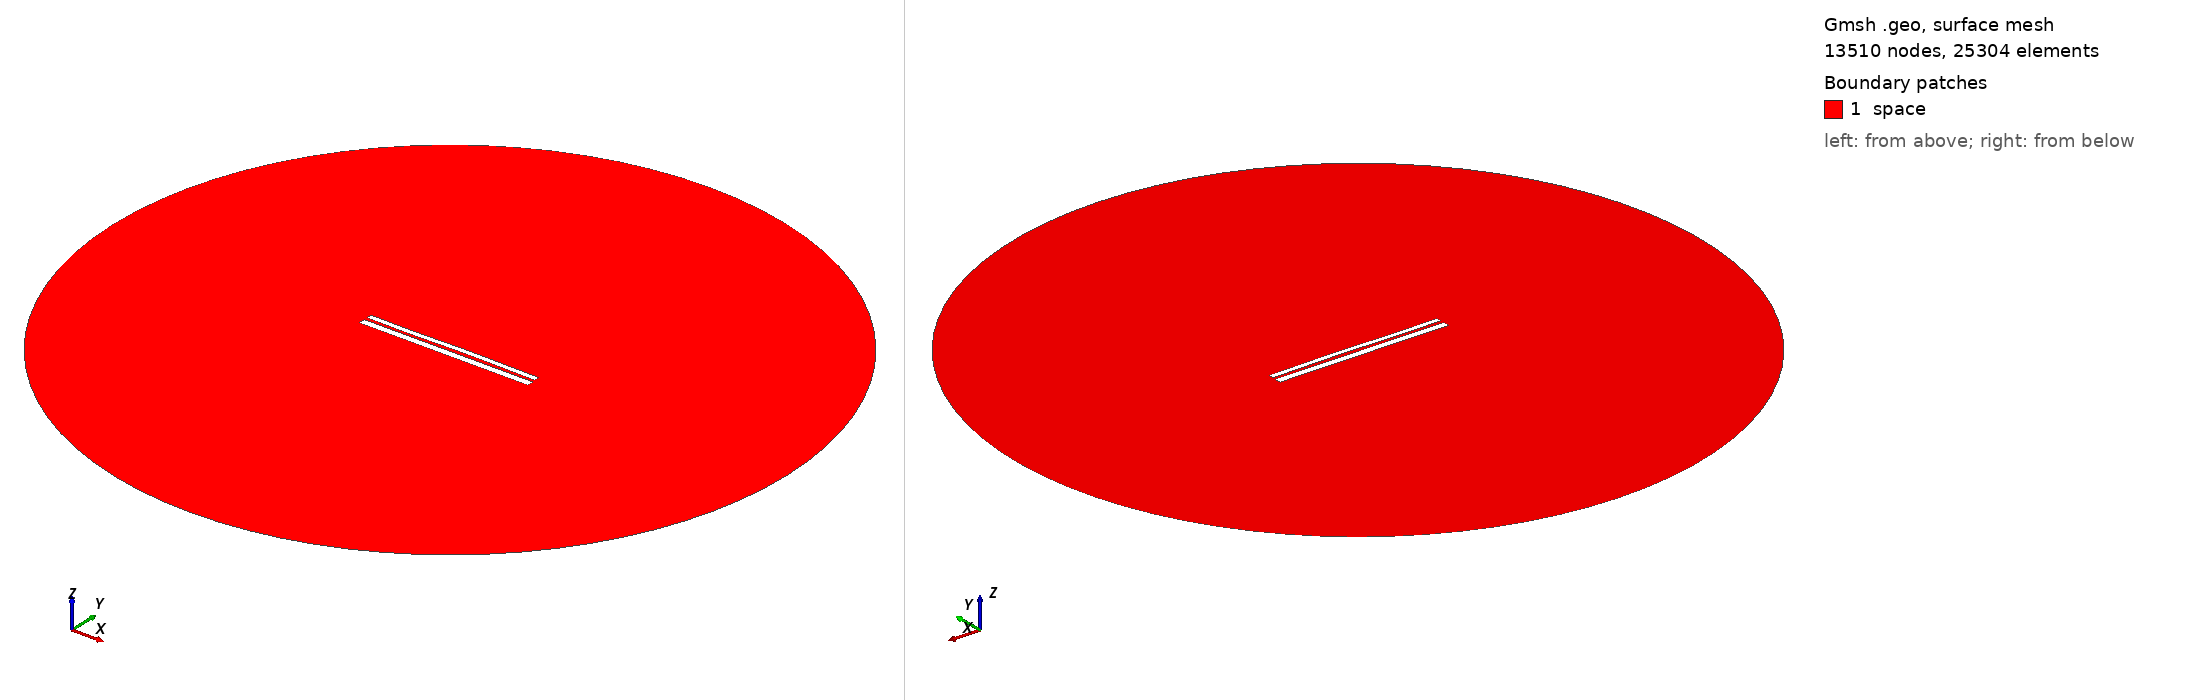

Gmsh geometry script, surface-meshed: 13510 nodes, 25304 surface elements. Boundary patches (legend numbers): 1 space. Left view from above one corner, right view from below the opposite corner. Legend entries are the model's physical surfaces. The drawing asked Gmsh for element sizes between 1% and 20% of the model's largest extent; the script's own settings can give other sizes.

=== 9702.geo (drawn) ===
//---------------------------------------
// Geometry kernel
//---------------------------------------

SetFactory("OpenCASCADE");



//---------------------------------------
// Parameters of the geometry
//---------------------------------------

// Overetch of the upper plate
overetch = 0.375;

// Distance between the plates
distance = 1.5;

// Discretization over the x axis (for the deformation)
nx = 50; 

// Length of the plate
L = 100 - overetch; 

// Number of modes
n = 4; 

// 1st mode coefficient
coeff(1) = 0.0;
beta(1) = 0.596864 * 3.1415926535 / L;

// 2nd mode coefficient
coeff(2) = 0.07499999999999998;
beta(2) = 1.49418 * 3.1415926535 / L;

// 3rd mode coefficient
coeff(3) = -0.15;
beta(3) = 2.50025 * 3.1415926535 / L;

// 4th mode coefficient
coeff(4) = -0.075;
beta(4) = 3.49999 * 3.1415926535 / L;



//---------------------------------------
// Upper plate (deformed rectangle)
//---------------------------------------

// Coordiantes of the upper plate
xmin = -50;
xmax = 50 - overetch;

// Height of the upper plate
yheight = 4 - 2 * overetch;

// Indexes of the points
UpperID[] = {};
LowerID[] = {};
LeftID[] = {};
RightID[] = {};

// Point index
p = 1;

// Horizontal edges
For i In {1:nx}
    x = xmin + (i-1)*(xmax - xmin)/(nx-1);

    y_bottom = distance / 2 + overetch;
    For j In {1:n}
        C = (Cosh(beta(j)*L) + Cos(beta(j)*L)) / (Sinh(beta(j)*L) + Sin(beta(j)*L));
        y_bottom  = y_bottom + coeff(j) * (Cosh(beta(j)*(x+50)) - Cos(beta(j)*(x+50)) - C * (Sinh(beta(j)*(x+50)) - Sin(beta(j)*(x+50))));
    EndFor

    y_top = y_bottom + yheight;

    Point(p) = {x, y_top, 0, 1.0};
    UpperID[i] = p;
    p = p + 1;

    Point(p) = {x, y_bottom, 0, 1.0};
    LowerID[i] = p;
    p = p + 1;
EndFor

// Create point lists
UpperPts[] = {}; LowerPts[] = {};
For i In {1:nx}
  UpperPts[] += {UpperID[i]};
  LowerPts[] += {LowerID[i]};
EndFor

// Build splines
Spline(1) = {UpperPts[]};
Spline(2) = {LowerPts[]};
Line(3) = {LowerPts[nx-1], UpperPts[nx-1]};
Line(4) = {LowerPts[0], UpperPts[0]};

// Build the plane surface
Curve Loop(1) = {2, 3, -1, -4};
Plane Surface(1) = {1};



//---------------------------------------
// Lower plate (rectangle)
//---------------------------------------

// Vertices
Point(1001) = {-50, -1, 0, 1.0};
Point(1002) = { 50, -1, 0, 1.0};
Point(1003) = { 50,  -5, 0, 1.0};
Point(1004) = {-50,  -5, 0, 1.0};

// Edges
Line(5) = {1001, 1002};
Line(6) = {1002, 1003};
Line(7) = {1003, 1004};
Line(8) = {1004, 1001};

// Plane surface
Line Loop(2) = {5, 6, 7, 8};
Plane Surface(2) = {2}; 



//---------------------------------------
// Outer (fictious) boundary
//---------------------------------------

// Points
Point(1005) = {0, 0, 0};       // Center
Point(1006) = {200, 0, 0};     // Start point
Point(1007) = {0, 200, 0};     // 90 degrees
Point(1008) = {-200, 0, 0};    // 180 degrees
Point(1009) = {0, -200, 0};    // 270 degrees

// Circle arcs (each needs start, center, end)
Circle(9) = {1006, 1005, 1007};
Circle(10) = {1007, 1005, 1008};
Circle(11) = {1008, 1005, 1009};
Circle(12) = {1009, 1005, 1006};

// Plane surface for the entire domain
Curve Loop(3) = {9, 10, 11, 12};
Surface(3) = {3};

// Subtract the plates from the whole domain to obtain the actual domain where we want to solve the equations
BooleanDifference{ Surface{3}; Delete; }{ Surface{1}; Surface{2}; Delete; }




//---------------------------------------
// Transfinite Lines/Curves
//---------------------------------------

// Set the number of points on the boundaries
r = 7;

// Plates
Transfinite Curve {1, 2} = 50*r Using Progression 1;
Transfinite Curve {3, 4} = 2*r Using Progression 1;
Transfinite Line {5, 7} = 50*r Using Progression 1;
Transfinite Line {6, 8} = 2*r Using Progression 1;

// Outer boundary
Transfinite Line {9, 10, 11, 12} = 20 Using Progression 1;



//---------------------------------------
// Physical groups
//---------------------------------------                

// Physical curves (boundaries)
Physical Line("force_segment", 10) = {2};
Physical Line("upper_plate", 11) = {1, 3, 4};
Physical Line("lower_plate", 12) = {5, 6, 7, 8};
Physical Line("boundary", 20) = {9, 10, 11, 12};

// Physical Surfaces
Physical Surface("space", 30) = {3};



//---------------------------------------
// 6. Generate the Mesh
//---------------------------------------

// 2D mesh generation
Mesh 2;
